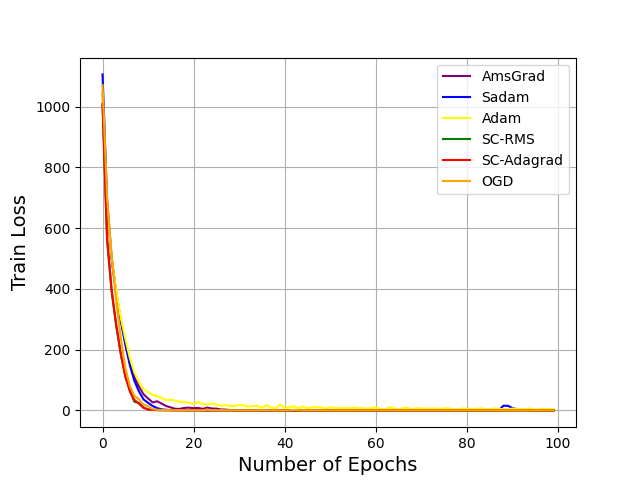

The table this chart was drawn from, first rows:
Step, OGD - TrainLoss, OGD - TrainLoss__MIN, OGD - TrainLoss__MAX, AmsGrad - TrainLoss, AmsGrad - TrainLoss__MIN, AmsGrad - TrainLoss__MAX, SC-Adagrad - TrainLoss, SC-Adagrad - TrainLoss__MIN, SC-Adagrad - TrainLoss__MAX, SC-RMS - TrainLoss, SC-RMS - TrainLoss__MIN, SC-RMS - TrainLoss__MAX, Sadam - TrainLoss, Sadam - TrainLoss__MIN, Sadam - TrainLoss__MAX, Adam - TrainLoss, Adam - TrainLoss__MIN, Adam - TrainLoss__MAX
0, 1071, 1071, 1071, 1046, 1046, 1046, 1010, 1010, 1010, 1007, 1007, 1007, 1106, 1106, 1106, 1045, 1045, 1045
1, 702.4, 702.4, 702.4, 671, 671, 671, 567.9, 567.9, 567.9, 558.4, 558.4, 558.4, 692, 692, 692, 673.1, 673.1, 673.1
2, 509.9, 509.9, 509.9, 499.2, 499.2, 499.2, 396.5, 396.5, 396.5, 390.3, 390.3, 390.3, 501.5, 501.5, 501.5, 504.1, 504.1, 504.1
3, 361.3, 361.3, 361.3, 387.9, 387.9, 387.9, 283, 283, 283, 278.7, 278.7, 278.7, 384.3, 384.3, 384.3, 394.5, 394.5, 394.5
4, 239.5, 239.5, 239.5, 297.8, 297.8, 297.8, 187.7, 187.7, 187.7, 185.3, 185.3, 185.3, 296, 296, 296, 306, 306, 306
5, 140.7, 140.7, 140.7, 222.5, 222.5, 222.5, 112.5, 112.5, 112.5, 111.2, 111.2, 111.2, 217.1, 217.1, 217.1, 236.2, 236.2, 236.2
6, 80.6, 80.6, 80.6, 159.5, 159.5, 159.5, 63.63, 63.63, 63.63, 64.17, 64.17, 64.17, 148.6, 148.6, 148.6, 172.3, 172.3, 172.3
7, 47.1, 47.1, 47.1, 109.2, 109.2, 109.2, 34.53, 34.53, 34.53, 28.34, 28.34, 28.34, 96.6, 96.6, 96.6, 124.5, 124.5, 124.5
8, 36.87, 36.87, 36.87, 78.43, 78.43, 78.43, 21.86, 21.86, 21.86, 24.57, 24.57, 24.57, 62.18, 62.18, 62.18, 94.25, 94.25, 94.25
9, 18.84, 18.84, 18.84, 53.13, 53.13, 53.13, 9.076, 9.076, 9.076, 8.274, 8.274, 8.274, 36.21, 36.21, 36.21, 69.59, 69.59, 69.59
10, 13.39, 13.39, 13.39, 39.38, 39.38, 39.38, 3.007, 3.007, 3.007, 3.255, 3.255, 3.255, 24.91, 24.91, 24.91, 60.7, 60.7, 60.7
11, 4.136, 4.136, 4.136, 26.35, 26.35, 26.35, 1.561, 1.561, 1.561, 1.631, 1.631, 1.631, 14.38, 14.38, 14.38, 50.57, 50.57, 50.57
12, 1.969, 1.969, 1.969, 30.1, 30.1, 30.1, 1.001, 1.001, 1.001, 1.115, 1.115, 1.115, 7.438, 7.438, 7.438, 47.37, 47.37, 47.37
13, 1.683, 1.683, 1.683, 21.97, 21.97, 21.97, 0.789, 0.789, 0.789, 0.7932, 0.7932, 0.7932, 3.466, 3.466, 3.466, 40.87, 40.87, 40.87
14, 1.021, 1.021, 1.021, 14.2, 14.2, 14.2, 0.6407, 0.6407, 0.6407, 0.6692, 0.6692, 0.6692, 1.945, 1.945, 1.945, 33.77, 33.77, 33.77
15, 0.7303, 0.7303, 0.7303, 9.806, 9.806, 9.806, 0.5666, 0.5666, 0.5666, 0.6619, 0.6619, 0.6619, 0.9115, 0.9115, 0.9115, 35.34, 35.34, 35.34
16, 0.5719, 0.5719, 0.5719, 4.977, 4.977, 4.977, 0.5133, 0.5133, 0.5133, 0.5136, 0.5136, 0.5136, 0.7731, 0.7731, 0.7731, 32.19, 32.19, 32.19
17, 0.4904, 0.4904, 0.4904, 5.161, 5.161, 5.161, 0.4369, 0.4369, 0.4369, 0.4618, 0.4618, 0.4618, 0.6162, 0.6162, 0.6162, 28.39, 28.39, 28.39
18, 0.494, 0.494, 0.494, 8.296, 8.296, 8.296, 0.3845, 0.3845, 0.3845, 0.4144, 0.4144, 0.4144, 0.4523, 0.4523, 0.4523, 28.34, 28.34, 28.34
19, 0.3976, 0.3976, 0.3976, 9.1, 9.1, 9.1, 0.3613, 0.3613, 0.3613, 0.3666, 0.3666, 0.3666, 0.3976, 0.3976, 0.3976, 25.18, 25.18, 25.18
20, 0.3609, 0.3609, 0.3609, 7.319, 7.319, 7.319, 0.3455, 0.3455, 0.3455, 0.3586, 0.3586, 0.3586, 0.3731, 0.3731, 0.3731, 20.71, 20.71, 20.71
21, 0.335, 0.335, 0.335, 8.221, 8.221, 8.221, 0.3053, 0.3053, 0.3053, 0.3416, 0.3416, 0.3416, 0.3931, 0.3931, 0.3931, 27.59, 27.59, 27.59
22, 0.4374, 0.4374, 0.4374, 5.107, 5.107, 5.107, 0.3048, 0.3048, 0.3048, 0.3048, 0.3048, 0.3048, 0.3022, 0.3022, 0.3022, 20.97, 20.97, 20.97
23, 2.31, 2.31, 2.31, 9.393, 9.393, 9.393, 0.2955, 0.2955, 0.2955, 0.295, 0.295, 0.295, 0.2868, 0.2868, 0.2868, 19.06, 19.06, 19.06
24, 0.8136, 0.8136, 0.8136, 6.191, 6.191, 6.191, 0.2772, 0.2772, 0.2772, 0.3167, 0.3167, 0.3167, 0.2567, 0.2567, 0.2567, 22.95, 22.95, 22.95
25, 0.4493, 0.4493, 0.4493, 5.921, 5.921, 5.921, 0.247, 0.247, 0.247, 0.2626, 0.2626, 0.2626, 0.2329, 0.2329, 0.2329, 18.81, 18.81, 18.81
26, 0.3392, 0.3392, 0.3392, 3.041, 3.041, 3.041, 0.2262, 0.2262, 0.2262, 0.2746, 0.2746, 0.2746, 0.1966, 0.1966, 0.1966, 15.35, 15.35, 15.35
27, 0.2878, 0.2878, 0.2878, 2.624, 2.624, 2.624, 0.2221, 0.2221, 0.2221, 0.2368, 0.2368, 0.2368, 0.1842, 0.1842, 0.1842, 17, 17, 17
28, 0.2838, 0.2838, 0.2838, 1.117, 1.117, 1.117, 0.2171, 0.2171, 0.2171, 0.2286, 0.2286, 0.2286, 0.1776, 0.1776, 0.1776, 15.63, 15.63, 15.63
29, 0.2268, 0.2268, 0.2268, 0.6167, 0.6167, 0.6167, 0.194, 0.194, 0.194, 0.2058, 0.2058, 0.2058, 0.1566, 0.1566, 0.1566, 14.31, 14.31, 14.31
30, 0.222, 0.222, 0.222, 0.33, 0.33, 0.33, 0.1891, 0.1891, 0.1891, 0.2038, 0.2038, 0.2038, 0.1578, 0.1578, 0.1578, 17.5, 17.5, 17.5
31, 0.2219, 0.2219, 0.2219, 0.4017, 0.4017, 0.4017, 0.1878, 0.1878, 0.1878, 0.2022, 0.2022, 0.2022, 0.1636, 0.1636, 0.1636, 16.63, 16.63, 16.63
32, 0.2052, 0.2052, 0.2052, 0.1693, 0.1693, 0.1693, 0.1794, 0.1794, 0.1794, 0.1926, 0.1926, 0.1926, 0.1398, 0.1398, 0.1398, 12.36, 12.36, 12.36
33, 0.2016, 0.2016, 0.2016, 0.1083, 0.1083, 0.1083, 0.1715, 0.1715, 0.1715, 0.1863, 0.1863, 0.1863, 0.1403, 0.1403, 0.1403, 14.21, 14.21, 14.21
34, 0.272, 0.272, 0.272, 0.1473, 0.1473, 0.1473, 0.1786, 0.1786, 0.1786, 0.2086, 0.2086, 0.2086, 0.1419, 0.1419, 0.1419, 14.85, 14.85, 14.85
35, 0.6167, 0.6167, 0.6167, 0.2488, 0.2488, 0.2488, 0.2306, 0.2306, 0.2306, 0.2563, 0.2563, 0.2563, 0.1371, 0.1371, 0.1371, 8.817, 8.817, 8.817
36, 0.2582, 0.2582, 0.2582, 0.08703, 0.08703, 0.08703, 0.1621, 0.1621, 0.1621, 0.3136, 0.3136, 0.3136, 0.1249, 0.1249, 0.1249, 17.7, 17.7, 17.7
37, 0.1916, 0.1916, 0.1916, 0.1209, 0.1209, 0.1209, 0.1742, 0.1742, 0.1742, 0.1948, 0.1948, 0.1948, 0.1168, 0.1168, 0.1168, 9.499, 9.499, 9.499
38, 0.1767, 0.1767, 0.1767, 0.4122, 0.4122, 0.4122, 0.2352, 0.2352, 0.2352, 0.1657, 0.1657, 0.1657, 0.1181, 0.1181, 0.1181, 5.645, 5.645, 5.645
39, 0.1711, 0.1711, 0.1711, 0.1583, 0.1583, 0.1583, 0.1676, 0.1676, 0.1676, 0.163, 0.163, 0.163, 0.1139, 0.1139, 0.1139, 19.44, 19.44, 19.44
40, 0.1803, 0.1803, 0.1803, 0.09996, 0.09996, 0.09996, 0.1501, 0.1501, 0.1501, 0.1558, 0.1558, 0.1558, 0.1111, 0.1111, 0.1111, 8.373, 8.373, 8.373
41, 0.3079, 0.3079, 0.3079, 0.08194, 0.08194, 0.08194, 0.1484, 0.1484, 0.1484, 0.1809, 0.1809, 0.1809, 0.1883, 0.1883, 0.1883, 10.55, 10.55, 10.55
42, 1.661, 1.661, 1.661, 0.0608, 0.0608, 0.0608, 0.1407, 0.1407, 0.1407, 0.436, 0.436, 0.436, 0.8915, 0.8915, 0.8915, 13.19, 13.19, 13.19
43, 0.6276, 0.6276, 0.6276, 0.1219, 0.1219, 0.1219, 0.1321, 0.1321, 0.1321, 0.2023, 0.2023, 0.2023, 0.2016, 0.2016, 0.2016, 6.866, 6.866, 6.866
44, 0.319, 0.319, 0.319, 0.06652, 0.06652, 0.06652, 0.13, 0.13, 0.13, 0.1832, 0.1832, 0.1832, 0.1828, 0.1828, 0.1828, 12.94, 12.94, 12.94
45, 0.3144, 0.3144, 0.3144, 0.09033, 0.09033, 0.09033, 0.1295, 0.1295, 0.1295, 0.1659, 0.1659, 0.1659, 0.1445, 0.1445, 0.1445, 7.277, 7.277, 7.277
46, 0.2345, 0.2345, 0.2345, 0.05541, 0.05541, 0.05541, 0.118, 0.118, 0.118, 0.1532, 0.1532, 0.1532, 0.1256, 0.1256, 0.1256, 10.05, 10.05, 10.05
47, 0.1912, 0.1912, 0.1912, 0.04716, 0.04716, 0.04716, 0.1153, 0.1153, 0.1153, 0.1629, 0.1629, 0.1629, 0.122, 0.122, 0.122, 10.87, 10.87, 10.87
48, 0.1854, 0.1854, 0.1854, 0.04136, 0.04136, 0.04136, 0.1122, 0.1122, 0.1122, 0.1385, 0.1385, 0.1385, 0.1155, 0.1155, 0.1155, 10.02, 10.02, 10.02
49, 0.1586, 0.1586, 0.1586, 0.05334, 0.05334, 0.05334, 0.1124, 0.1124, 0.1124, 0.1341, 0.1341, 0.1341, 0.1068, 0.1068, 0.1068, 6.084, 6.084, 6.084
50, 0.1417, 0.1417, 0.1417, 0.03815, 0.03815, 0.03815, 0.1053, 0.1053, 0.1053, 0.1234, 0.1234, 0.1234, 0.09984, 0.09984, 0.09984, 9.973, 9.973, 9.973
51, 0.1332, 0.1332, 0.1332, 0.03785, 0.03785, 0.03785, 0.1089, 0.1089, 0.1089, 0.1193, 0.1193, 0.1193, 0.1093, 0.1093, 0.1093, 8.443, 8.443, 8.443
52, 0.1245, 0.1245, 0.1245, 0.03135, 0.03135, 0.03135, 0.1057, 0.1057, 0.1057, 0.1167, 0.1167, 0.1167, 0.1036, 0.1036, 0.1036, 6.598, 6.598, 6.598
53, 0.1254, 0.1254, 0.1254, 0.02621, 0.02621, 0.02621, 0.09849, 0.09849, 0.09849, 0.1099, 0.1099, 0.1099, 0.0961, 0.0961, 0.0961, 8.699, 8.699, 8.699
54, 0.1351, 0.1351, 0.1351, 0.02972, 0.02972, 0.02972, 0.1, 0.1, 0.1, 0.11, 0.11, 0.11, 0.09657, 0.09657, 0.09657, 6.877, 6.877, 6.877
55, 0.1226, 0.1226, 0.1226, 0.03169, 0.03169, 0.03169, 0.0938, 0.0938, 0.0938, 0.103, 0.103, 0.103, 0.0832, 0.0832, 0.0832, 9.026, 9.026, 9.026
56, 0.1039, 0.1039, 0.1039, 0.0242, 0.0242, 0.0242, 0.08818, 0.08818, 0.08818, 0.09805, 0.09805, 0.09805, 0.07534, 0.07534, 0.07534, 6.901, 6.901, 6.901
57, 0.09728, 0.09728, 0.09728, 0.02407, 0.02407, 0.02407, 0.08583, 0.08583, 0.08583, 0.09302, 0.09302, 0.09302, 0.06903, 0.06903, 0.06903, 7.905, 7.905, 7.905
58, 0.1008, 0.1008, 0.1008, 0.02385, 0.02385, 0.02385, 0.08583, 0.08583, 0.08583, 0.09359, 0.09359, 0.09359, 0.07265, 0.07265, 0.07265, 5.262, 5.262, 5.262
59, 0.1225, 0.1225, 0.1225, 0.0219, 0.0219, 0.0219, 0.08952, 0.08952, 0.08952, 0.09648, 0.09648, 0.09648, 0.07291, 0.07291, 0.07291, 7.738, 7.738, 7.738
... 40 more rows
